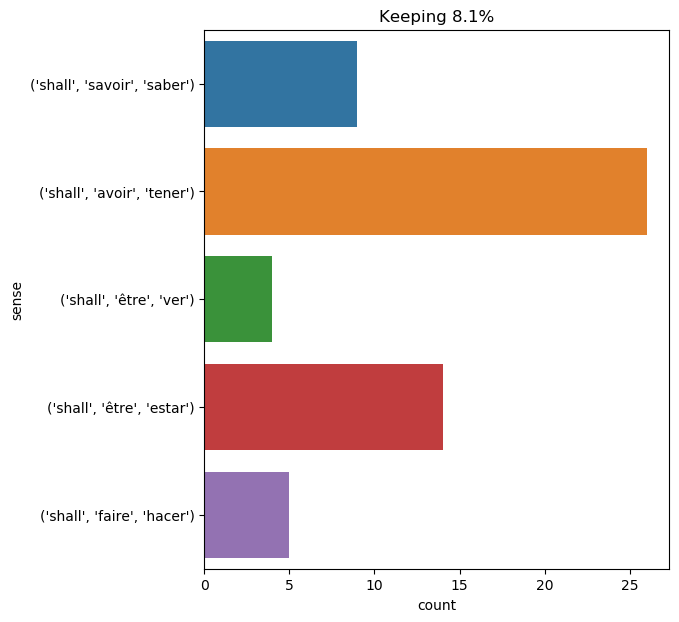

Values plotted in this chart, from the file beside it:
text, ind, sense, label
" i shall then have no more friends , " …, 2, ('shall', 'avoir', 'tener'), 0
your rescue , the case stranded on the s…, 19, ('shall', 'avoir', 'tener'), 0
" whenever it shall please your majesty …, 10, ('shall', 'être', 'estar'), 1
" i am rubbing , " replied herbert , lau…, 31, ('shall', 'avoir', 'tener'), 0
at two o’clock i shall have the honor of…, 4, ('shall', 'avoir', 'tener'), 0
" we shall know to - morrow , " said the…, 2, ('shall', 'savoir', 'saber'), 2
monsieur , i love men of your kidney ; a…, 23, ('shall', 'avoir', 'tener'), 0
" i think , " observed the reporter , " …, 15, ('shall', 'savoir', 'saber'), 2
" to - morrow , " he repeated , " we sha…, 11, ('shall', 'savoir', 'saber'), 2
the siege of la rochelle is about to be …, 47, ('shall', 'avoir', 'tener'), 0
but be of good courage , my lad ; in thr…, 13, ('shall', 'être', 'ver'), 3
at least we should survey the unknown sh…, 12, ('shall', 'avoir', 'tener'), 0
" by the mercy ! of course , " replied h…, 15, ('shall', 'avoir', 'tener'), 0
" you see , axel , " he added , " the co…, 66, ('shall', 'savoir', 'saber'), 2
" what we shall do , my friends ? what w…, 3, ('shall', 'faire', 'hacer'), 4
" what shall we do when night comes on ?…, 2, ('shall', 'faire', 'hacer'), 4
" never mind . let us return to your apa…, 12, ('shall', 'être', 'estar'), 1
" he appears young , and will be easy to…, 14, ('shall', 'être', 'ver'), 3
tomorrow , by twelve o’clock , i shall h…, 7, ('shall', 'avoir', 'tener'), 0
monsieur athos , do me , then , the hono…, 23, ('shall', 'avoir', 'tener'), 0
" on our arrival in paris , we shall sti…, 8, ('shall', 'avoir', 'tener'), 0
" well , we shall know how to die ! " sa…, 4, ('shall', 'savoir', 'saber'), 2
then , if he persists , notwithstanding …, 26, ('shall', 'avoir', 'tener'), 0
" it is really a fortunate discovery , "…, 32, ('shall', 'avoir', 'tener'), 0
what shall i do ? ", 1, ('shall', 'faire', 'hacer'), 4
" we shall return to - morrow , " replie…, 2, ('shall', 'être', 'estar'), 1
" i think that i shall be in a position …, 5, ('shall', 'être', 'estar'), 1
" and it astonishes me also , herbert , …, 25, ('shall', 'avoir', 'tener'), 0
after having been brickmakers , potters …, 13, ('shall', 'savoir', 'saber'), 2
" let us try to penetrate into the inter…, 21, ('shall', 'savoir', 'saber'), 2
" that might be , " replied the engineer…, 17, ('shall', 'être', 'ver'), 3
we shall have no prospect but that of st…, 1, ('shall', 'avoir', 'tener'), 0
" give me another mouthful of that brand…, 10, ('shall', 'être', 'estar'), 1
" we are now without father : we shall s…, 8, ('shall', 'avoir', 'tener'), 0
" come in here , monsieur chevalier , " …, 15, ('shall', 'être', 'estar'), 1
" certainly not ! they will then fancy i…, 29, ('shall', 'être', 'estar'), 1
" at the appointed hour i shall be ready…, 6, ('shall', 'être', 'estar'), 1
" indeed , they will go so far that we s…, 10, ('shall', 'être', 'ver'), 3
" at any rate , since we must leave gran…, 32, ('shall', 'faire', 'hacer'), 4
" i shall have nothing to fear but robbe…, 2, ('shall', 'avoir', 'tener'), 0
" very well . i shall be here at eleven …, 5, ('shall', 'être', 'estar'), 1
" a little town on the lys ; i shall onl…, 9, ('shall', 'avoir', 'tener'), 0
" a little town on the lys ; i shall onl…, 19, ('shall', 'avoir', 'tener'), 0
" no one must know this secret , my dear…, 25, ('shall', 'être', 'estar'), 1
" oh , beautiful life ! yes , we are you…, 15, ('shall', 'avoir', 'tener'), 0
the wind seems to me to be likely to shi…, 24, ('shall', 'avoir', 'tener'), 0
" shall you have the courage ? " said at…, 1, ('shall', 'avoir', 'tener'), 0
" i shall , " replied d’artagnan , " and…, 2, ('shall', 'avoir', 'tener'), 0
when your turn comes , i shall have the …, 6, ('shall', 'avoir', 'tener'), 0
" you shall have all , madame . tell me …, 2, ('shall', 'avoir', 'tener'), 0
i shall be absent a fortnight -- take th…, 1, ('shall', 'être', 'estar'), 1
" tomorrow , " said he , " you will be a…, 15, ('shall', 'être', 'estar'), 1
" my god , that ’s all . i shall be abou…, 9, ('shall', 'être', 'estar'), 1
she was looking about for some way of es…, 72, ('shall', 'avoir', 'tener'), 0
" and now , what shall we do with our pr…, 5, ('shall', 'faire', 'hacer'), 4
" never mind that , i shall do very well…, 6, ('shall', 'être', 'estar'), 1
" we shall find that out , pencroft , " …, 2, ('shall', 'savoir', 'saber'), 2
" we shall soon know , " said pencroft ,…, 2, ('shall', 'savoir', 'saber'), 2
